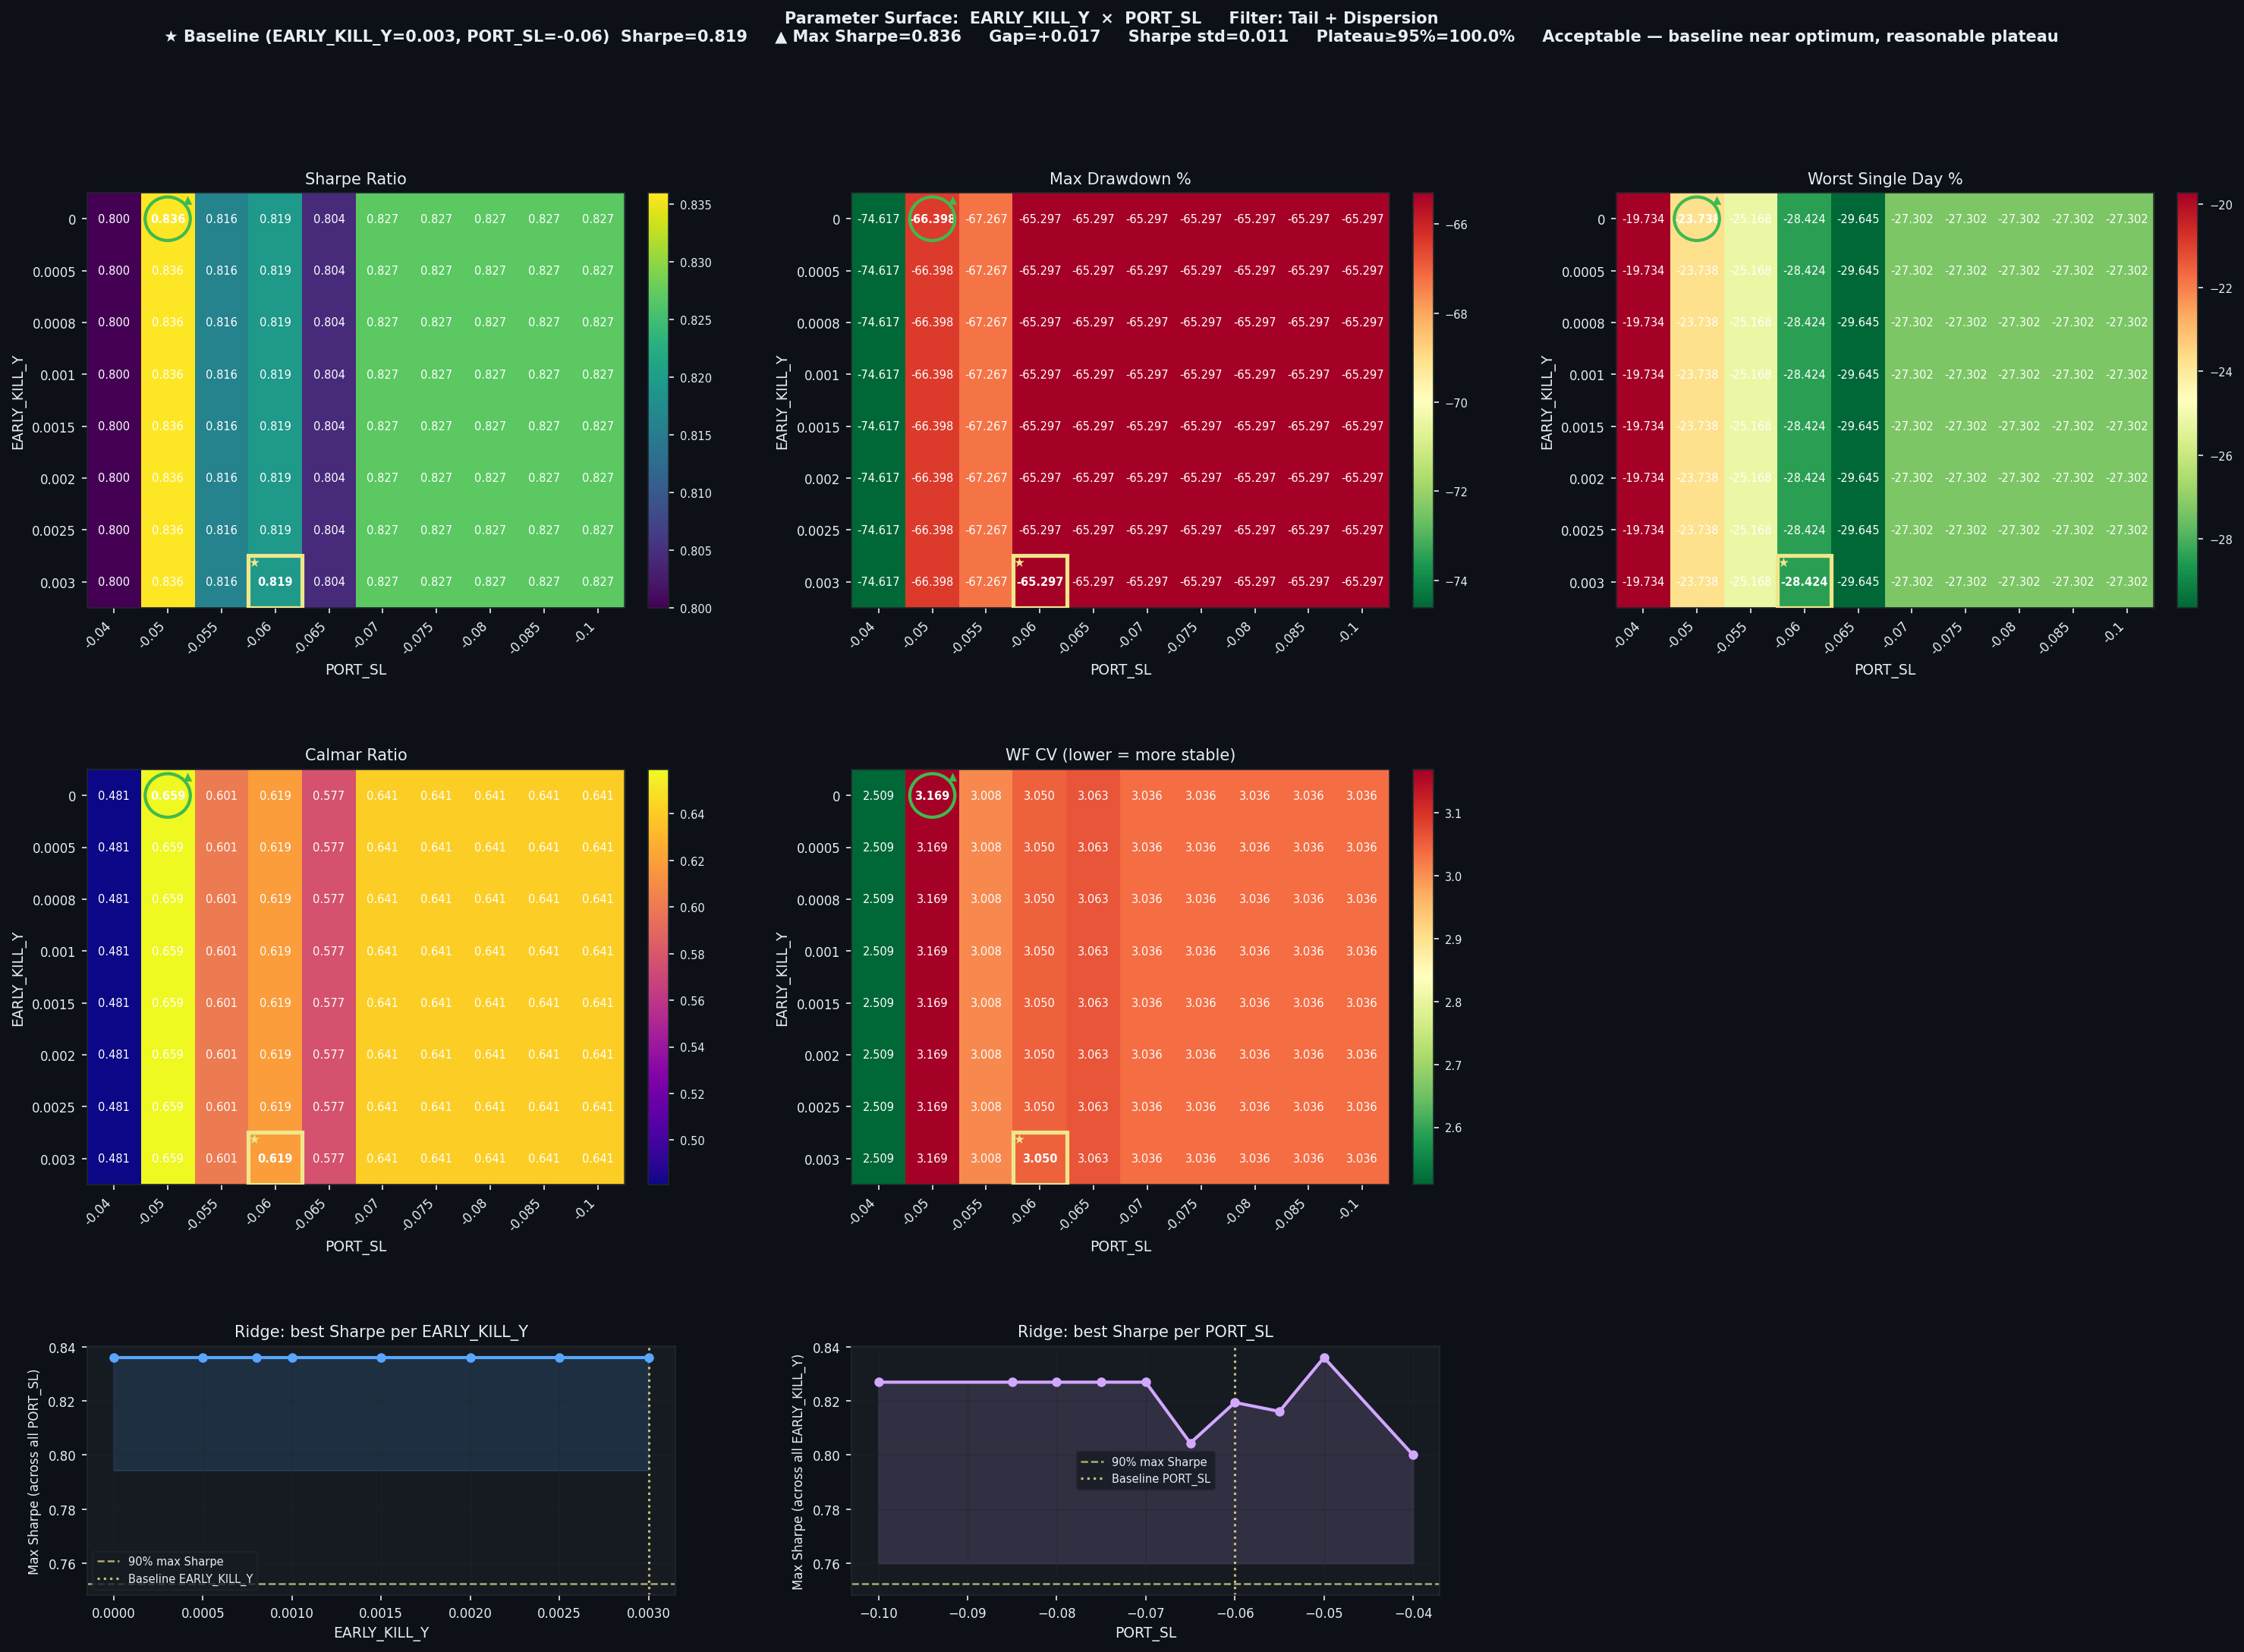

Data behind this chart, as committed beside it:
EARLY_KILL_Y, PORT_SL, Sharpe, CAGR%, MaxDD%, Worst1D%, Calmar, WF_CV, baseline
0.0, -0.04, 0.8, 35.87, -74.62, -19.73, 0.481, 2.509, False
0.0, -0.05, 0.836, 43.76, -66.4, -23.74, 0.659, 3.169, False
0.0, -0.055, 0.8161, 40.41, -67.27, -25.17, 0.601, 3.008, False
0.0, -0.06, 0.8194, 40.42, -65.3, -28.42, 0.619, 3.05, False
0.0, -0.065, 0.8044, 37.68, -65.3, -29.64, 0.577, 3.063, False
0.0, -0.07, 0.8269, 41.88, -65.3, -27.3, 0.641, 3.036, False
0.0, -0.075, 0.8269, 41.88, -65.3, -27.3, 0.641, 3.036, False
0.0, -0.08, 0.8269, 41.88, -65.3, -27.3, 0.641, 3.036, False
0.0, -0.085, 0.8269, 41.88, -65.3, -27.3, 0.641, 3.036, False
0.0, -0.1, 0.8269, 41.88, -65.3, -27.3, 0.641, 3.036, False
0.0005, -0.04, 0.8, 35.87, -74.62, -19.73, 0.481, 2.509, False
0.0005, -0.05, 0.836, 43.76, -66.4, -23.74, 0.659, 3.169, False
0.0005, -0.055, 0.8161, 40.41, -67.27, -25.17, 0.601, 3.008, False
0.0005, -0.06, 0.8194, 40.42, -65.3, -28.42, 0.619, 3.05, False
0.0005, -0.065, 0.8044, 37.68, -65.3, -29.64, 0.577, 3.063, False
0.0005, -0.07, 0.8269, 41.88, -65.3, -27.3, 0.641, 3.036, False
0.0005, -0.075, 0.8269, 41.88, -65.3, -27.3, 0.641, 3.036, False
0.0005, -0.08, 0.8269, 41.88, -65.3, -27.3, 0.641, 3.036, False
0.0005, -0.085, 0.8269, 41.88, -65.3, -27.3, 0.641, 3.036, False
0.0005, -0.1, 0.8269, 41.88, -65.3, -27.3, 0.641, 3.036, False
0.0008, -0.04, 0.8, 35.87, -74.62, -19.73, 0.481, 2.509, False
0.0008, -0.05, 0.836, 43.76, -66.4, -23.74, 0.659, 3.169, False
0.0008, -0.055, 0.8161, 40.41, -67.27, -25.17, 0.601, 3.008, False
0.0008, -0.06, 0.8194, 40.42, -65.3, -28.42, 0.619, 3.05, False
0.0008, -0.065, 0.8044, 37.68, -65.3, -29.64, 0.577, 3.063, False
0.0008, -0.07, 0.8269, 41.88, -65.3, -27.3, 0.641, 3.036, False
0.0008, -0.075, 0.8269, 41.88, -65.3, -27.3, 0.641, 3.036, False
0.0008, -0.08, 0.8269, 41.88, -65.3, -27.3, 0.641, 3.036, False
0.0008, -0.085, 0.8269, 41.88, -65.3, -27.3, 0.641, 3.036, False
0.0008, -0.1, 0.8269, 41.88, -65.3, -27.3, 0.641, 3.036, False
0.001, -0.04, 0.8, 35.87, -74.62, -19.73, 0.481, 2.509, False
0.001, -0.05, 0.836, 43.76, -66.4, -23.74, 0.659, 3.169, False
0.001, -0.055, 0.8161, 40.41, -67.27, -25.17, 0.601, 3.008, False
0.001, -0.06, 0.8194, 40.42, -65.3, -28.42, 0.619, 3.05, False
0.001, -0.065, 0.8044, 37.68, -65.3, -29.64, 0.577, 3.063, False
0.001, -0.07, 0.8269, 41.88, -65.3, -27.3, 0.641, 3.036, False
0.001, -0.075, 0.8269, 41.88, -65.3, -27.3, 0.641, 3.036, False
0.001, -0.08, 0.8269, 41.88, -65.3, -27.3, 0.641, 3.036, False
0.001, -0.085, 0.8269, 41.88, -65.3, -27.3, 0.641, 3.036, False
0.001, -0.1, 0.8269, 41.88, -65.3, -27.3, 0.641, 3.036, False
0.0015, -0.04, 0.8, 35.87, -74.62, -19.73, 0.481, 2.509, False
0.0015, -0.05, 0.836, 43.76, -66.4, -23.74, 0.659, 3.169, False
0.0015, -0.055, 0.8161, 40.41, -67.27, -25.17, 0.601, 3.008, False
0.0015, -0.06, 0.8194, 40.42, -65.3, -28.42, 0.619, 3.05, False
0.0015, -0.065, 0.8044, 37.68, -65.3, -29.64, 0.577, 3.063, False
0.0015, -0.07, 0.8269, 41.88, -65.3, -27.3, 0.641, 3.036, False
0.0015, -0.075, 0.8269, 41.88, -65.3, -27.3, 0.641, 3.036, False
0.0015, -0.08, 0.8269, 41.88, -65.3, -27.3, 0.641, 3.036, False
0.0015, -0.085, 0.8269, 41.88, -65.3, -27.3, 0.641, 3.036, False
0.0015, -0.1, 0.8269, 41.88, -65.3, -27.3, 0.641, 3.036, False
0.002, -0.04, 0.8, 35.87, -74.62, -19.73, 0.481, 2.509, False
0.002, -0.05, 0.836, 43.76, -66.4, -23.74, 0.659, 3.169, False
0.002, -0.055, 0.8161, 40.41, -67.27, -25.17, 0.601, 3.008, False
0.002, -0.06, 0.8194, 40.42, -65.3, -28.42, 0.619, 3.05, False
0.002, -0.065, 0.8044, 37.68, -65.3, -29.64, 0.577, 3.063, False
0.002, -0.07, 0.8269, 41.88, -65.3, -27.3, 0.641, 3.036, False
0.002, -0.075, 0.8269, 41.88, -65.3, -27.3, 0.641, 3.036, False
0.002, -0.08, 0.8269, 41.88, -65.3, -27.3, 0.641, 3.036, False
0.002, -0.085, 0.8269, 41.88, -65.3, -27.3, 0.641, 3.036, False
0.002, -0.1, 0.8269, 41.88, -65.3, -27.3, 0.641, 3.036, False
... 20 more rows
